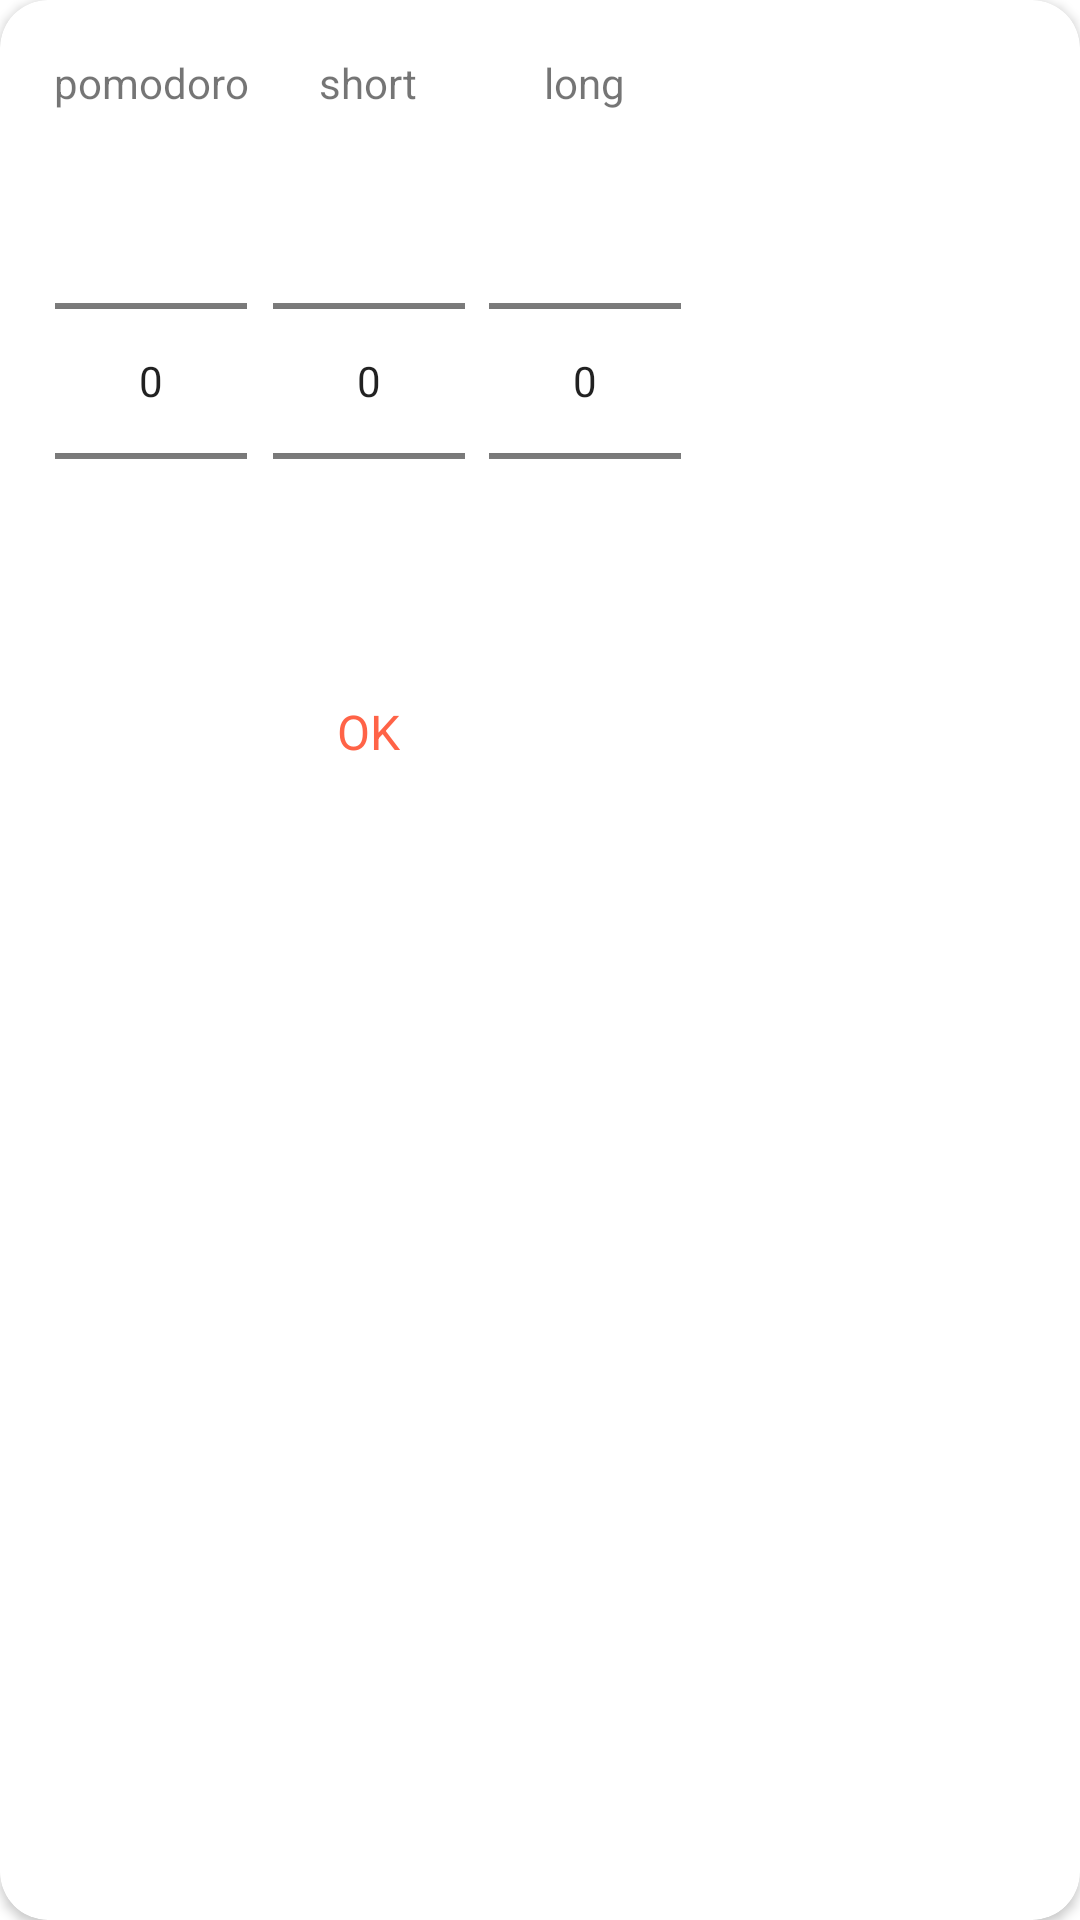

Android layout source for this screen:
<!-- AndroidManifest.xml: application theme Theme.Pomodoro -->
<!-- res/layout/dialog_pomodoro_settings.xml -->
<?xml version="1.0" encoding="utf-8"?>
<androidx.cardview.widget.CardView xmlns:android="http://schemas.android.com/apk/res/android"
    xmlns:app="http://schemas.android.com/apk/res-auto"
    xmlns:tools="http://schemas.android.com/tools"
    android:layout_width="wrap_content"
    android:layout_height="wrap_content"
    app:cardCornerRadius="16dp">

    <LinearLayout
        android:layout_width="wrap_content"
        android:layout_height="wrap_content"
        android:paddingStart="14sp"
        android:paddingLeft="14sp"
        android:paddingTop="14sp"
        android:paddingEnd="14sp"
        android:paddingRight="14sp">

        <LinearLayout
            android:layout_width="wrap_content"
            android:layout_height="wrap_content"
            android:layout_margin="4dp"
            android:orientation="vertical">

            <TextView
                android:layout_width="wrap_content"
                android:layout_height="wrap_content"
                android:layout_gravity="center"
                android:text="pomodoro" />

            <NumberPicker
                android:id="@+id/numberPickerPomodoro"
                android:layout_width="wrap_content"
                android:layout_height="wrap_content"
                android:layout_gravity="center_horizontal" />
        </LinearLayout>

        <LinearLayout
            android:layout_width="wrap_content"
            android:layout_height="wrap_content"
            android:layout_margin="4dp"
            android:orientation="vertical">

            <TextView
                android:layout_width="wrap_content"
                android:layout_height="wrap_content"
                android:layout_gravity="center"
                android:text="short" />

            <NumberPicker
                android:id="@+id/numberPickerShort"
                android:layout_width="wrap_content"
                android:layout_height="wrap_content"
                android:layout_gravity="center_horizontal" />

            <TextView
                android:id="@+id/doneSetting"
                android:layout_width="wrap_content"
                android:layout_height="wrap_content"
                android:layout_gravity="center"
                android:padding="16dp"
                android:text="@android:string/ok"
                android:textColor="@color/tomato"
                android:textSize="16sp" />
        </LinearLayout>

        <LinearLayout
            android:layout_width="wrap_content"
            android:layout_height="wrap_content"
            android:layout_margin="4dp"
            android:orientation="vertical">

            <TextView
                android:layout_width="wrap_content"
                android:layout_height="wrap_content"
                android:layout_gravity="center"
                android:text="long" />

            <NumberPicker
                android:id="@+id/numberPickerLong"
                android:layout_width="wrap_content"
                android:layout_height="wrap_content"
                android:layout_gravity="center_horizontal" />
        </LinearLayout>

    </LinearLayout>
</androidx.cardview.widget.CardView>
<!-- resources referenced by this layout -->
<resources>
  <color name="tomato">#ff6347</color>
  <style name="Theme.Pomodoro" parent="Theme.MaterialComponents.DayNight.DarkActionBar">
          
          <item name="colorPrimary">@color/tomato</item>
          <item name="colorPrimaryVariant">@color/tomatoDark</item>
          <item name="colorOnPrimary">@color/white</item>
          
          <item name="colorSecondary">@color/teal_200</item>
          <item name="colorSecondaryVariant">@color/teal_700</item>
          <item name="colorOnSecondary">@color/black</item>
          
          <item name="android:statusBarColor" tools:targetApi="l">?attr/colorPrimaryVariant</item>
          
      </style>
  <color name="tomatoDark">#ff4d2e</color>
  <color name="white">#FFFFFFFF</color>
  <color name="teal_200">#FF03DAC5</color>
  <color name="teal_700">#FF018786</color>
  <color name="black">#FF000000</color>
</resources>
